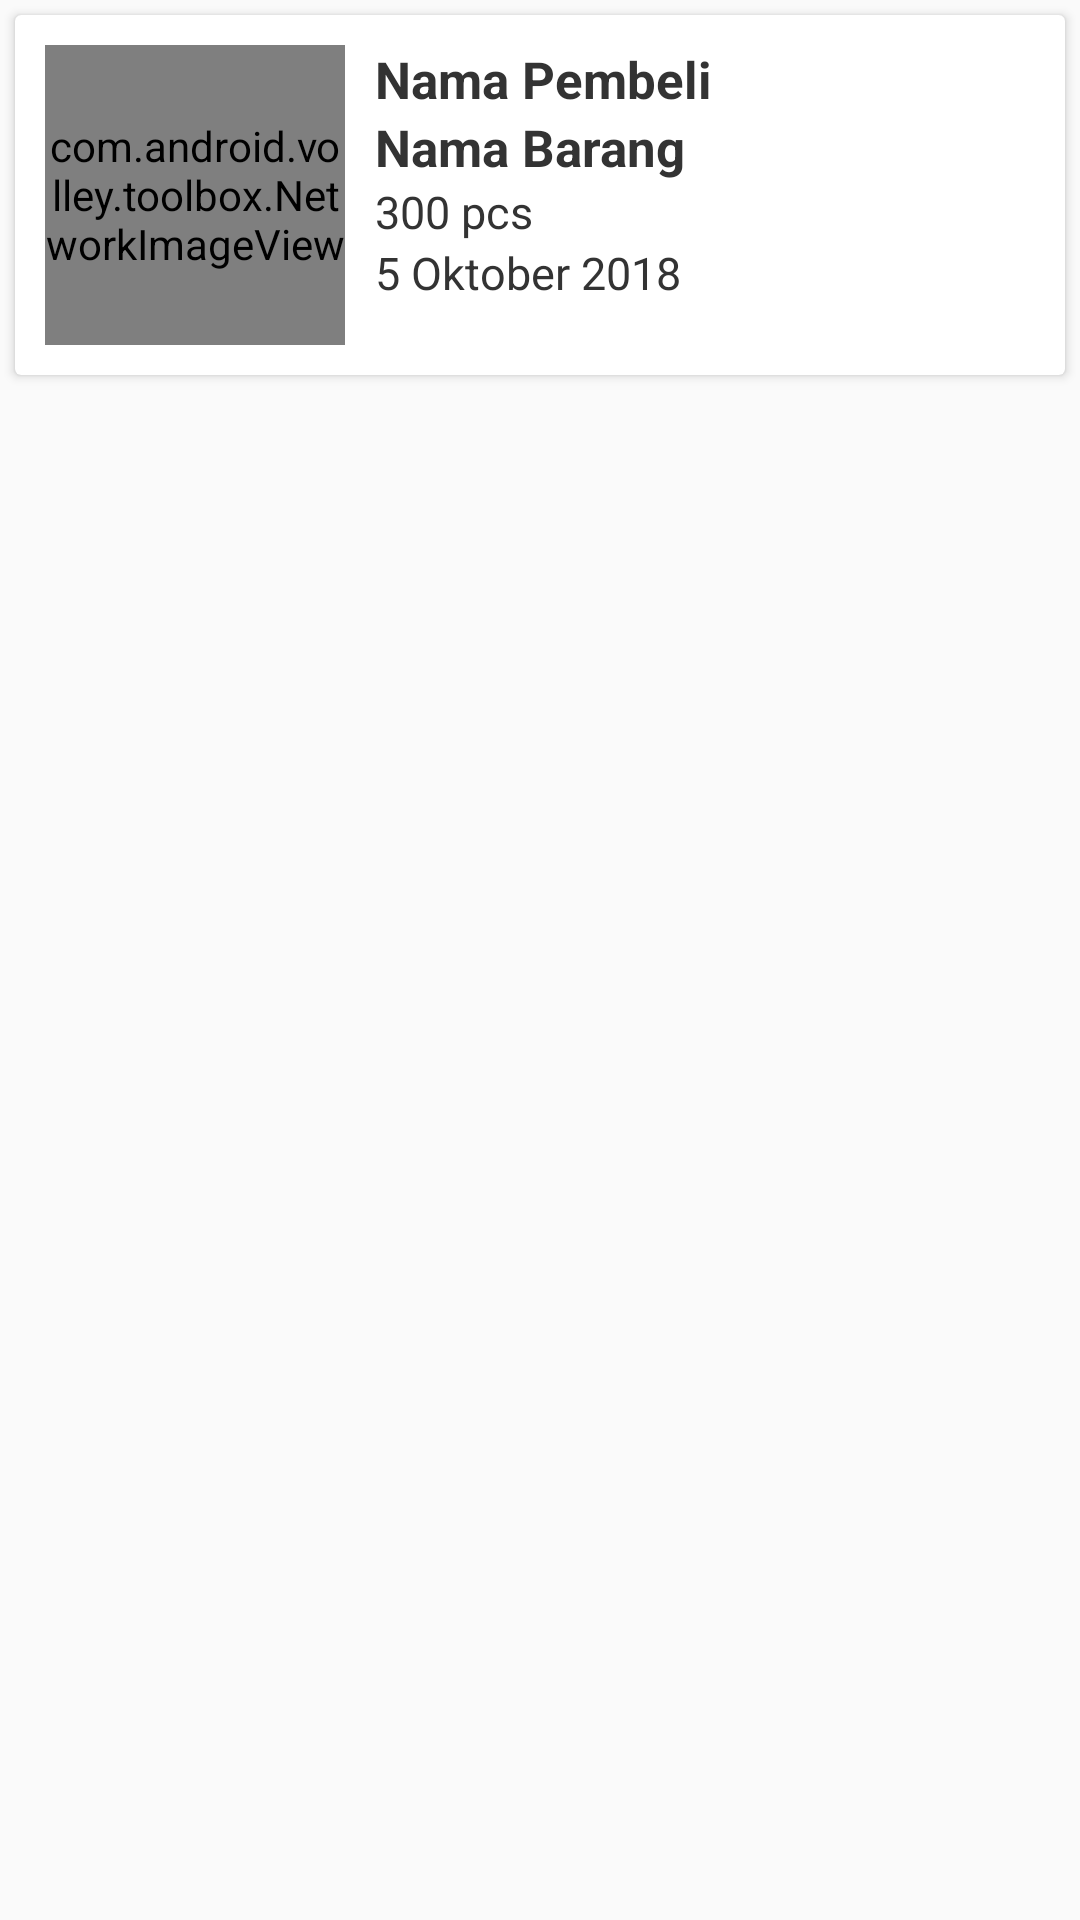

Layout XML and referenced resources for this Android screen:
<!-- AndroidManifest.xml: application theme AppTheme -->
<!-- res/layout/list_admin_pembagian.xml -->
<?xml version="1.0" encoding="utf-8"?>
<RelativeLayout
    xmlns:android="http://schemas.android.com/apk/res/android" android:layout_width="match_parent"
    android:layout_height="match_parent">

    <android.support.v7.widget.CardView
        android:layout_width="match_parent"
        android:layout_height="wrap_content"
        android:id="@+id/list_pembagianAdmin"
        android:layout_margin="5dp">

        <RelativeLayout
            android:layout_width="match_parent"
            android:layout_height="wrap_content"
            android:padding="5dp"
            android:layout_margin="5dp">

            <com.android.volley.toolbox.NetworkImageView
                android:id="@+id/iv_pembeli"
                android:layout_width="100dp"
                android:layout_height="100dp"/>
            <TextView
                android:id="@+id/tv_pembeli"
                android:layout_width="wrap_content"
                android:layout_height="wrap_content"
                android:layout_marginLeft="10dp"
                android:layout_toRightOf="@id/iv_pembeli"
                android:text="Nama Pembeli"
                android:textColor="#333"
                android:textSize="17dp"
                android:textStyle="bold" />


            <TextView
                android:id="@+id/tv_produkPembeli"
                android:layout_width="wrap_content"
                android:layout_height="wrap_content"
                android:layout_marginLeft="10dp"
                android:layout_below="@+id/tv_pembeli"
                android:layout_toRightOf="@id/iv_pembeli"
                android:text="Nama Barang"
                android:textColor="#333"
                android:textSize="17dp"
                android:textStyle="bold" />

            <TextView
                android:id="@+id/tv_pcsPembeli"
                android:layout_width="wrap_content"
                android:layout_height="wrap_content"
                android:layout_below="@id/tv_produkPembeli"
                android:layout_marginLeft="10dp"
                android:layout_toRightOf="@id/iv_pembeli"
                android:text="300 pcs"
                android:textColor="#333"
                android:textSize="15dp" />

            <TextView
                android:id="@+id/tv_durasi"
                android:layout_width="wrap_content"
                android:layout_height="wrap_content"
                android:layout_below="@id/tv_pcsPembeli"
                android:layout_marginLeft="10dp"
                android:layout_toRightOf="@id/iv_pembeli"
                android:text="5 Oktober 2018"
                android:textColor="#333"
                android:textSize="15dp" />

        </RelativeLayout>
    </android.support.v7.widget.CardView>

</RelativeLayout>
<!-- resources referenced by this layout -->
<resources>
  <style name="AppTheme" parent="Theme.AppCompat.Light.NoActionBar">
          
          <item name="colorPrimary">@color/colorPrimary</item>
          <item name="colorPrimaryDark">@color/colorPrimaryDark</item>
          <item name="colorAccent">@color/colorAccent</item>
      </style>
  <!-- not gathered from this repository: default colours our renderer supplied (Android Studio template values) -->
  <color name="colorPrimary">#FF6200EE</color>
  <color name="colorPrimaryDark">#FF3700B3</color>
  <color name="colorAccent">#FF03DAC5</color>
</resources>
